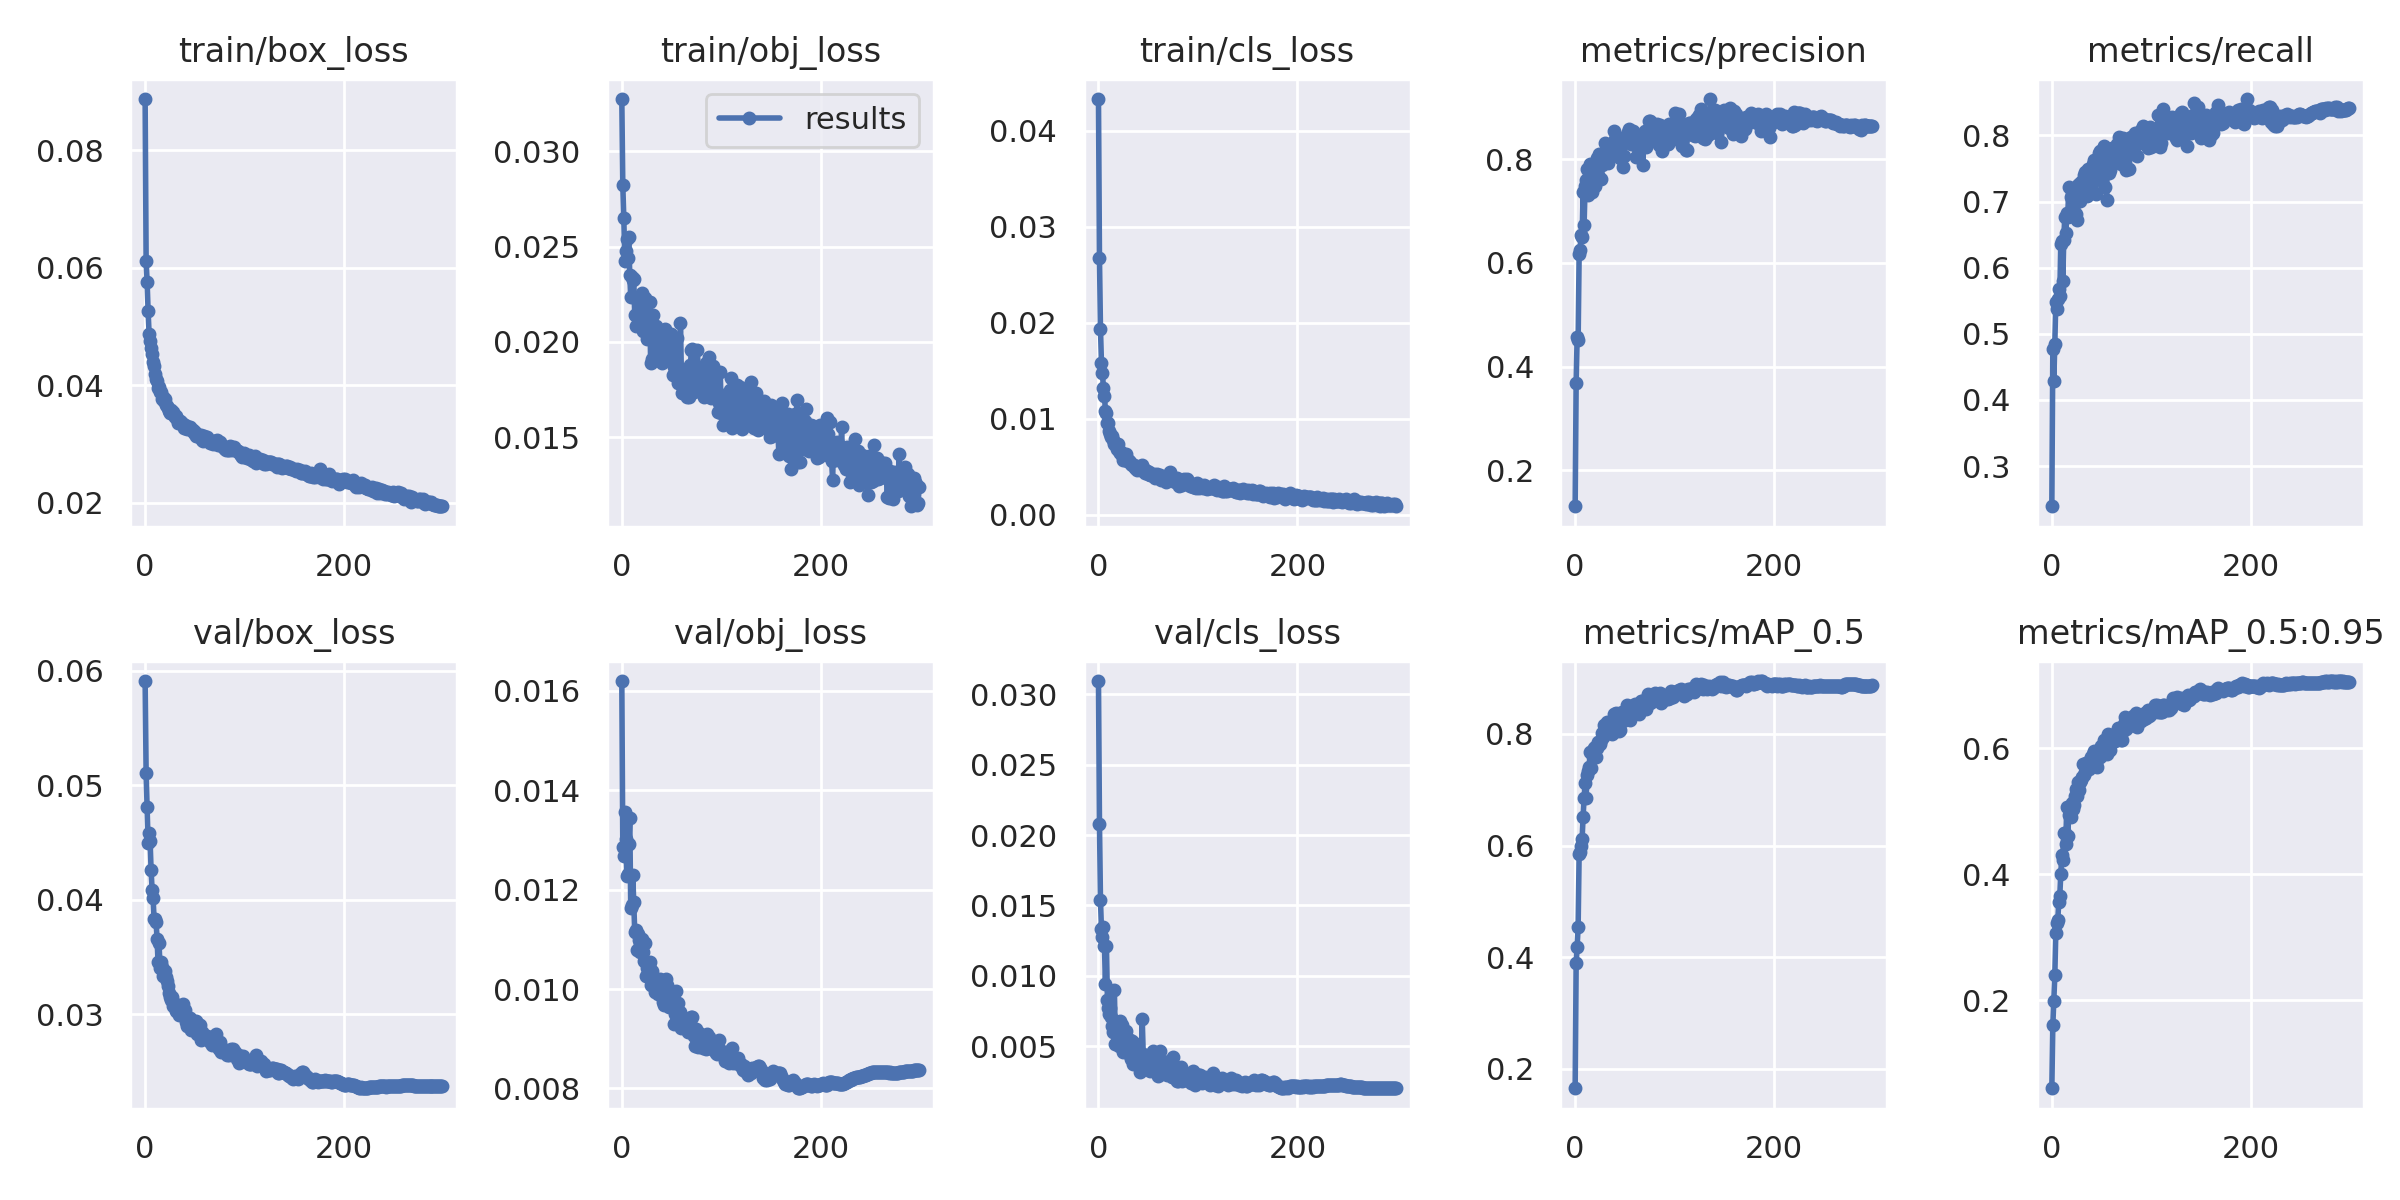

Values plotted in this chart, from the file beside it:
epoch, train/box_loss, train/obj_loss, train/cls_loss, metrics/precision, metrics/recall, metrics/mAP_0.5, metrics/mAP_0.5:0.95, val/box_loss, val/obj_loss, val/cls_loss, x/lr0, x/lr1, x/lr2
0, 0.0887, 0.03275, 0.04333, 0.1308, 0.2392, 0.1648, 0.06041, 0.05909, 0.0162, 0.03093, 0.07014, 0.003318, 0.003318
1, 0.06111, 0.02823, 0.02672, 0.3689, 0.4775, 0.3886, 0.1606, 0.05103, 0.01285, 0.02079, 0.04012, 0.006629, 0.006629
2, 0.05759, 0.02653, 0.01942, 0.4581, 0.4293, 0.4186, 0.1997, 0.04809, 0.01269, 0.0154, 0.01007, 0.009919, 0.009919
3, 0.05261, 0.02427, 0.01584, 0.4509, 0.4845, 0.4547, 0.2395, 0.04492, 0.01357, 0.0133, 0.009901, 0.009901, 0.009901
4, 0.04873, 0.02478, 0.01475, 0.6171, 0.5483, 0.5856, 0.3075, 0.04584, 0.01301, 0.01273, 0.009901, 0.009901, 0.009901
5, 0.04761, 0.02539, 0.01323, 0.6255, 0.5376, 0.589, 0.3231, 0.04511, 0.01227, 0.01344, 0.009868, 0.009868, 0.009868
6, 0.0463, 0.02439, 0.01244, 0.6538, 0.552, 0.5984, 0.3278, 0.04257, 0.01232, 0.01214, 0.009835, 0.009835, 0.009835
7, 0.0453, 0.02551, 0.01081, 0.6493, 0.5684, 0.612, 0.3567, 0.04088, 0.01291, 0.009415, 0.009802, 0.009802, 0.009802
8, 0.04394, 0.0235, 0.01059, 0.7361, 0.5573, 0.6516, 0.366, 0.04016, 0.01345, 0.01214, 0.009769, 0.009769, 0.009769
9, 0.04324, 0.02233, 0.009569, 0.6738, 0.6357, 0.6856, 0.4004, 0.0383, 0.01162, 0.00827, 0.009736, 0.009736, 0.009736
10, 0.04193, 0.02343, 0.009528, 0.7481, 0.6404, 0.7121, 0.43, 0.0383, 0.0117, 0.007689, 0.009703, 0.009703, 0.009703
11, 0.04108, 0.02326, 0.008762, 0.7604, 0.5798, 0.685, 0.4221, 0.03806, 0.0123, 0.007281, 0.00967, 0.00967, 0.00967
12, 0.0407, 0.0233, 0.008435, 0.7811, 0.6412, 0.727, 0.4652, 0.03659, 0.01176, 0.007736, 0.009637, 0.009637, 0.009637
13, 0.03952, 0.02144, 0.008117, 0.7307, 0.6772, 0.7331, 0.4652, 0.03453, 0.01115, 0.007103, 0.009604, 0.009604, 0.009604
14, 0.03976, 0.02085, 0.008224, 0.7673, 0.6523, 0.7399, 0.4488, 0.03621, 0.0112, 0.006452, 0.009571, 0.009571, 0.009571
15, 0.03889, 0.02225, 0.007783, 0.7905, 0.6819, 0.7677, 0.5066, 0.03402, 0.01078, 0.006006, 0.009538, 0.009538, 0.009538
16, 0.0388, 0.02207, 0.007407, 0.7538, 0.6761, 0.7395, 0.4605, 0.03455, 0.01111, 0.009004, 0.009505, 0.009505, 0.009505
17, 0.03775, 0.02188, 0.007449, 0.7377, 0.7218, 0.764, 0.4935, 0.03415, 0.01098, 0.005163, 0.009472, 0.009472, 0.009472
18, 0.03802, 0.02167, 0.007289, 0.7564, 0.6787, 0.7619, 0.5048, 0.03333, 0.01075, 0.006211, 0.009439, 0.009439, 0.009439
19, 0.0373, 0.02154, 0.006857, 0.7578, 0.7072, 0.7741, 0.4904, 0.03369, 0.01083, 0.005719, 0.009406, 0.009406, 0.009406
20, 0.0377, 0.02255, 0.007366, 0.7474, 0.7175, 0.7762, 0.5135, 0.03373, 0.011, 0.005717, 0.009373, 0.009373, 0.009373
21, 0.03665, 0.02056, 0.006696, 0.7728, 0.6971, 0.7581, 0.5036, 0.03323, 0.01075, 0.00502, 0.00934, 0.00934, 0.00934
22, 0.03649, 0.02128, 0.006487, 0.8033, 0.6852, 0.7752, 0.5109, 0.03285, 0.01056, 0.006788, 0.009307, 0.009307, 0.009307
23, 0.03622, 0.02232, 0.006539, 0.7699, 0.7058, 0.7851, 0.5253, 0.03246, 0.01093, 0.005174, 0.009274, 0.009274, 0.009274
24, 0.03556, 0.02113, 0.006245, 0.8102, 0.6809, 0.7831, 0.5363, 0.03187, 0.01026, 0.006531, 0.009241, 0.009241, 0.009241
25, 0.03537, 0.02016, 0.005723, 0.7917, 0.6716, 0.7818, 0.5239, 0.03148, 0.01042, 0.004613, 0.009208, 0.009208, 0.009208
26, 0.03577, 0.02097, 0.006243, 0.7628, 0.7247, 0.7884, 0.546, 0.03126, 0.01029, 0.004938, 0.009175, 0.009175, 0.009175
27, 0.03532, 0.02097, 0.006257, 0.7896, 0.727, 0.8023, 0.5335, 0.03146, 0.01046, 0.005378, 0.009142, 0.009142, 0.009142
28, 0.03547, 0.0221, 0.006311, 0.8004, 0.7009, 0.7952, 0.546, 0.03075, 0.01054, 0.006061, 0.009109, 0.009109, 0.009109
29, 0.03488, 0.01891, 0.005593, 0.8019, 0.7303, 0.8153, 0.5503, 0.031, 0.01009, 0.005111, 0.009076, 0.009076, 0.009076
30, 0.03456, 0.01911, 0.005744, 0.8319, 0.7218, 0.802, 0.5545, 0.03085, 0.01037, 0.004619, 0.009043, 0.009043, 0.009043
31, 0.03472, 0.02139, 0.00562, 0.8022, 0.7304, 0.8162, 0.5748, 0.03031, 0.01023, 0.004456, 0.00901, 0.00901, 0.00901
32, 0.0343, 0.01995, 0.005502, 0.8227, 0.7394, 0.8209, 0.5579, 0.03053, 0.01014, 0.005467, 0.008977, 0.008977, 0.008977
33, 0.03353, 0.01998, 0.005258, 0.7929, 0.7441, 0.8193, 0.5627, 0.03043, 0.009933, 0.00412, 0.008944, 0.008944, 0.008944
34, 0.03384, 0.02085, 0.005187, 0.8167, 0.7213, 0.8168, 0.577, 0.02995, 0.009964, 0.005357, 0.008911, 0.008911, 0.008911
35, 0.03397, 0.01948, 0.005207, 0.8236, 0.7081, 0.8148, 0.5696, 0.03062, 0.009937, 0.003775, 0.008878, 0.008878, 0.008878
36, 0.0337, 0.02039, 0.005198, 0.812, 0.7492, 0.8213, 0.5785, 0.03026, 0.00989, 0.004212, 0.008845, 0.008845, 0.008845
37, 0.03336, 0.02065, 0.004902, 0.8097, 0.7144, 0.8006, 0.5667, 0.0302, 0.01012, 0.005014, 0.008812, 0.008812, 0.008812
38, 0.03335, 0.02015, 0.004896, 0.8236, 0.7271, 0.8198, 0.5724, 0.03086, 0.0102, 0.005132, 0.008779, 0.008779, 0.008779
39, 0.03281, 0.01898, 0.00467, 0.8552, 0.7242, 0.8352, 0.5861, 0.02987, 0.009912, 0.00454, 0.008746, 0.008746, 0.008746
40, 0.03329, 0.01889, 0.004908, 0.8384, 0.7411, 0.8278, 0.5793, 0.03037, 0.01002, 0.004724, 0.008713, 0.008713, 0.008713
41, 0.03277, 0.01903, 0.004775, 0.8357, 0.757, 0.8384, 0.5904, 0.02932, 0.009738, 0.003866, 0.00868, 0.00868, 0.00868
42, 0.03265, 0.01973, 0.004815, 0.8266, 0.7634, 0.8344, 0.5953, 0.02894, 0.009677, 0.00315, 0.008647, 0.008647, 0.008647
43, 0.03285, 0.02068, 0.005059, 0.8357, 0.7349, 0.8179, 0.582, 0.0293, 0.009857, 0.004043, 0.008614, 0.008614, 0.008614
44, 0.03286, 0.02002, 0.005195, 0.8185, 0.7117, 0.8048, 0.5763, 0.02969, 0.01019, 0.006932, 0.008581, 0.008581, 0.008581
45, 0.03291, 0.02035, 0.004547, 0.8032, 0.7336, 0.8071, 0.5698, 0.02967, 0.01008, 0.004441, 0.008548, 0.008548, 0.008548
46, 0.03232, 0.01953, 0.004752, 0.8402, 0.7442, 0.8347, 0.595, 0.02863, 0.009695, 0.003684, 0.008515, 0.008515, 0.008515
47, 0.03235, 0.01988, 0.004354, 0.8091, 0.774, 0.8393, 0.5936, 0.0289, 0.009641, 0.003813, 0.008482, 0.008482, 0.008482
48, 0.0324, 0.01926, 0.004429, 0.7849, 0.7765, 0.8241, 0.5868, 0.02925, 0.009818, 0.003646, 0.008449, 0.008449, 0.008449
49, 0.03192, 0.0204, 0.004561, 0.8061, 0.7598, 0.8368, 0.6037, 0.02884, 0.009672, 0.003863, 0.008416, 0.008416, 0.008416
50, 0.03201, 0.01937, 0.004294, 0.8373, 0.7463, 0.8306, 0.5941, 0.02895, 0.009737, 0.004077, 0.008383, 0.008383, 0.008383
51, 0.03134, 0.01824, 0.004466, 0.8388, 0.7458, 0.8367, 0.5976, 0.02936, 0.009707, 0.004334, 0.00835, 0.00835, 0.00835
52, 0.03146, 0.01867, 0.004111, 0.8387, 0.7839, 0.8526, 0.6132, 0.02829, 0.00929, 0.003256, 0.008317, 0.008317, 0.008317
53, 0.03157, 0.01945, 0.004201, 0.8518, 0.7227, 0.8355, 0.5956, 0.02916, 0.009604, 0.004117, 0.008284, 0.008284, 0.008284
54, 0.03151, 0.01915, 0.004177, 0.8578, 0.7599, 0.8442, 0.6099, 0.02882, 0.009505, 0.003604, 0.008251, 0.008251, 0.008251
55, 0.03143, 0.01824, 0.004116, 0.8411, 0.703, 0.8254, 0.5917, 0.02903, 0.009954, 0.00464, 0.008218, 0.008218, 0.008218
56, 0.03163, 0.0202, 0.004234, 0.8285, 0.7756, 0.8498, 0.6228, 0.02771, 0.009547, 0.003911, 0.008185, 0.008185, 0.008185
57, 0.03067, 0.01781, 0.003811, 0.8304, 0.7431, 0.8358, 0.6064, 0.02842, 0.009712, 0.003667, 0.008152, 0.008152, 0.008152
58, 0.0306, 0.01825, 0.003986, 0.8546, 0.7476, 0.837, 0.5982, 0.02787, 0.009383, 0.004056, 0.008119, 0.008119, 0.008119
59, 0.03135, 0.02098, 0.004238, 0.8349, 0.7671, 0.842, 0.6115, 0.0281, 0.009539, 0.003279, 0.008086, 0.008086, 0.008086
... 240 more rows
